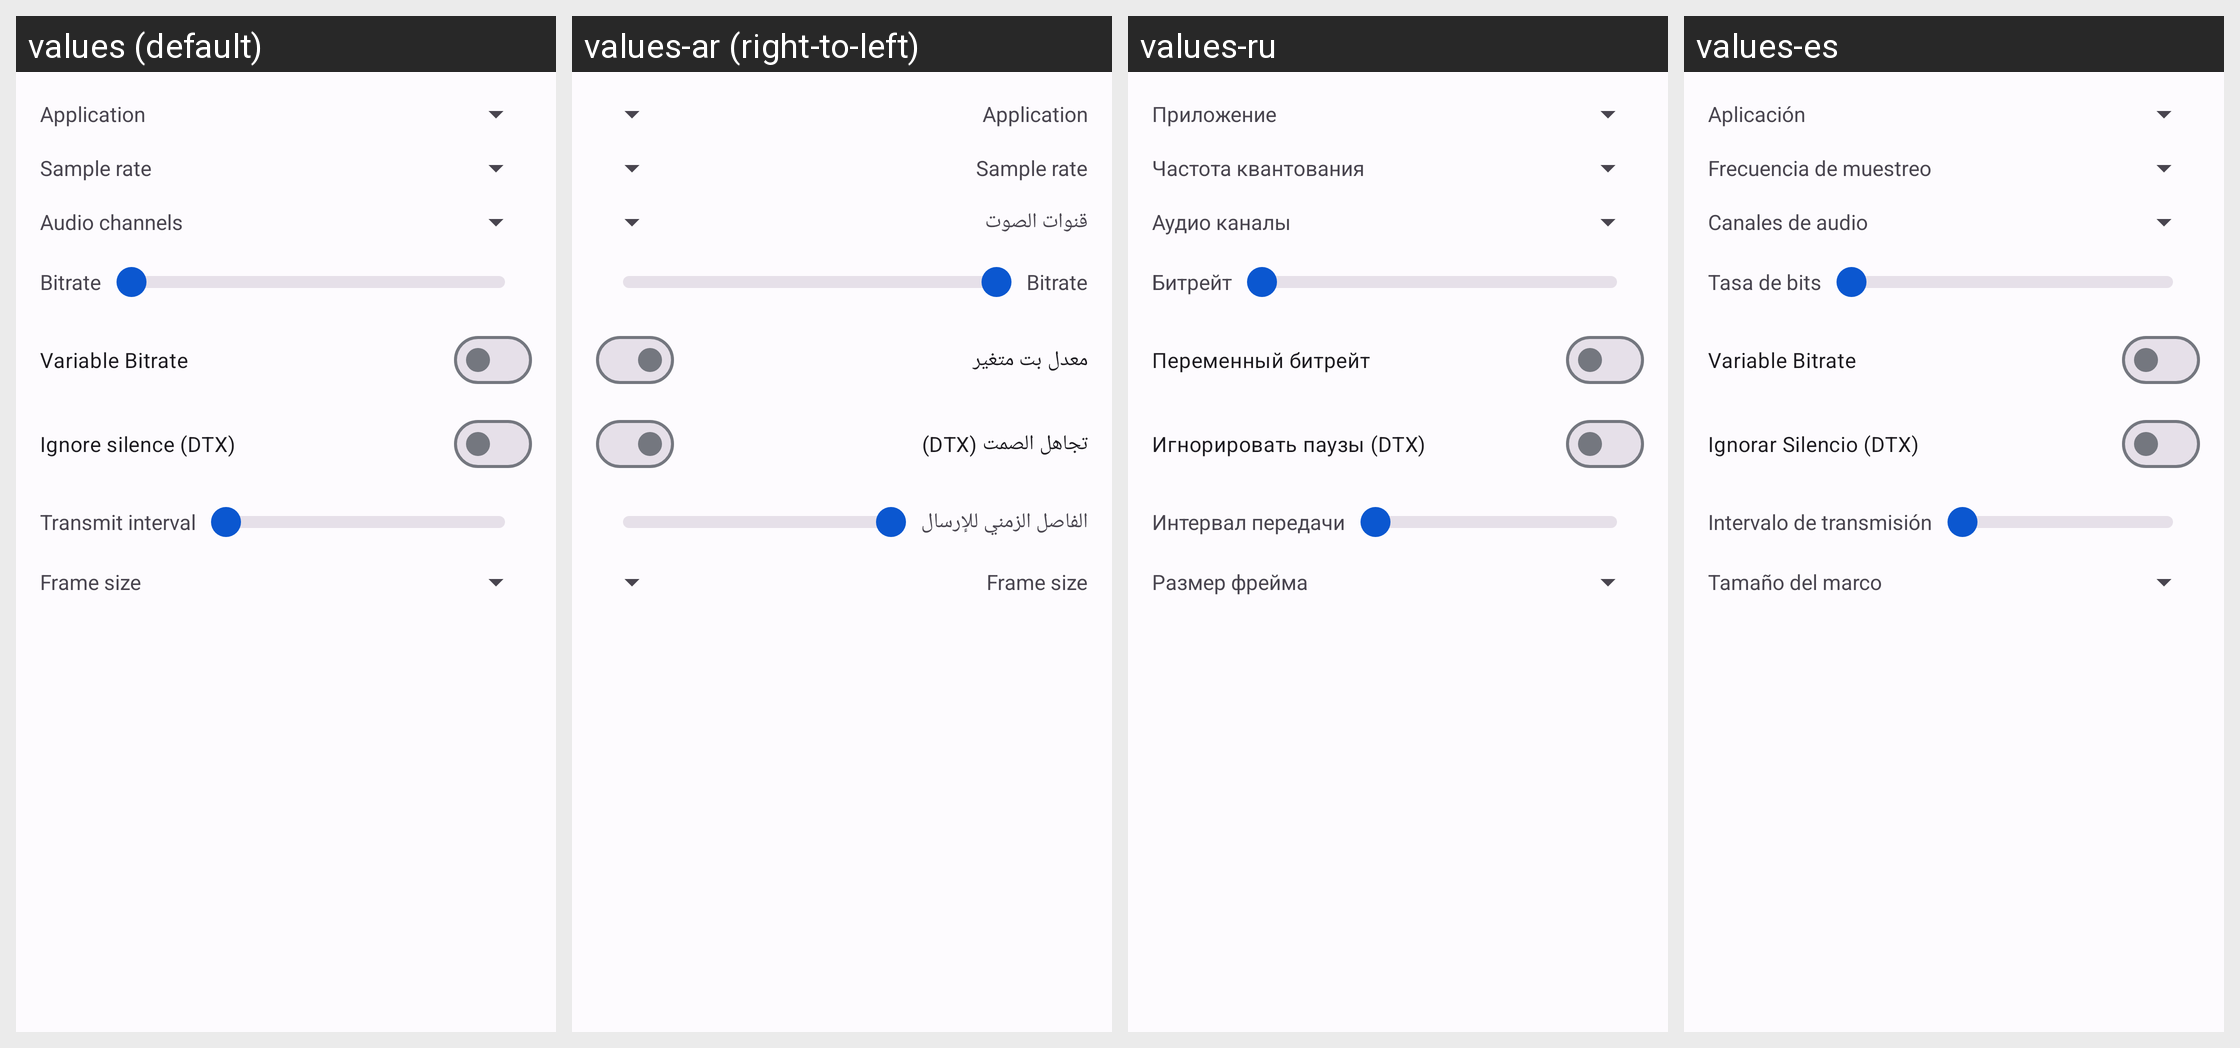

Locale-by-locale string values for the Android screen shown in this grid:
Android screen res/layout/fragment_audiocodec_opus.xml rendered under 4 locales, left to right: values (default), values-ar (right-to-left), values-ru, values-es. Device: Nexus 5 (rendered at 1080×1920; each locale shown at half size, 540×960, under a caption strip naming it); theme AppTheme.
Other locales in the repository, not shown: values-ar-rIL, values-az, values-da-rDK, values-de, values-hr, values-in, values-it, values-mk, values-nl, values-pt, values-tr, values-vi-rVN, values-zh.
Strings drawn on this screen, with the default value and each locale's value (text and hints the layout hard-codes, and strings that could not be matched under every locale, appear in the picture but are not listed):

opus_application
  values: Application
  values-ar: Application
  values-ru: Приложение
  values-es: Aplicación

text_samplerate
  values: Sample rate
  values-ar: Sample rate
  values-ru: Частота квантования
  values-es: Frecuencia de muestreo

text_audchan
  values: Audio channels
  values-ar: قنوات الصوت
  values-ru: Аудио каналы
  values-es: Canales de audio

text_bitrate
  values: Bitrate
  values-ar: Bitrate
  values-ru: Битрейт
  values-es: Tasa de bits

text_vbr
  values: Variable Bitrate
  values-ar: معدل بت متغير
  values-ru: Переменный битрейт
  values-es: Variable Bitrate

text_ignore_silence
  values: Ignore silence (DTX)
  values-ar: تجاهل الصمت (DTX)
  values-ru: Игнорировать паузы (DTX)
  values-es: Ignorar Silencio (DTX)

text_txinterval
  values: Transmit interval
  values-ar: الفاصل الزمني للإرسال
  values-ru: Интервал передачи
  values-es: Intervalo de transmisión

text_framesize
  values: Frame size
  values-ar: Frame size
  values-ru: Размер фрейма
  values-es: Tamaño del marco
